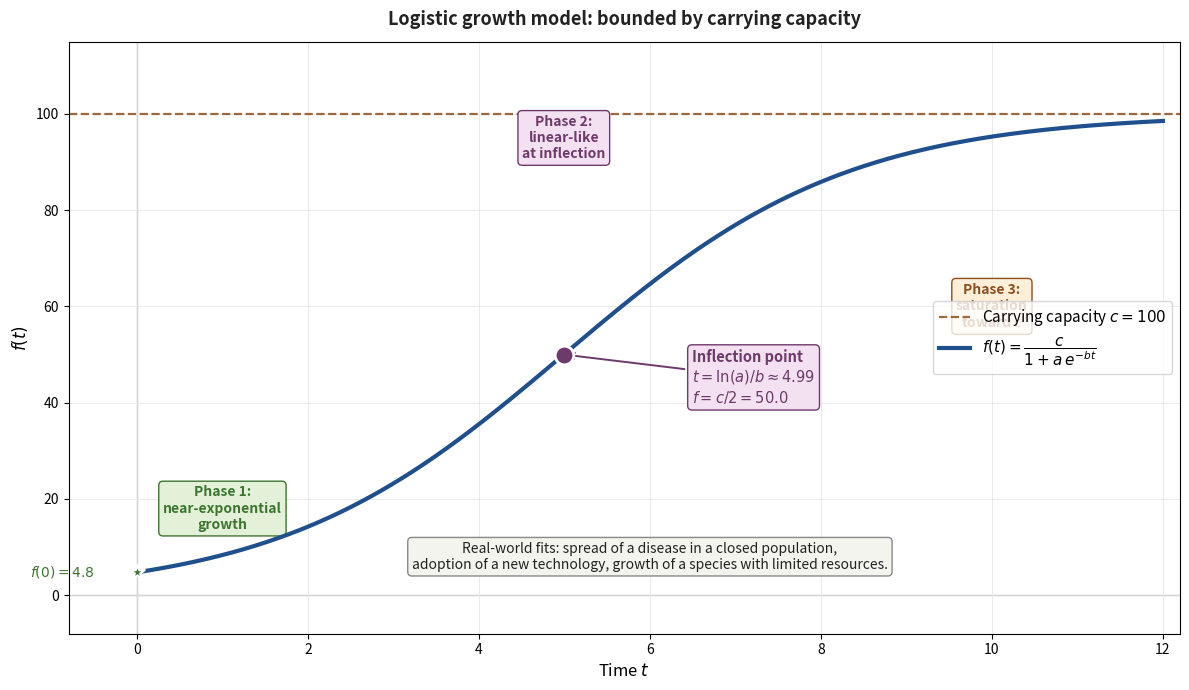

The matplotlib source for this figure:
"""Generate ch4_fig6_logistic.png — logistic growth curve with carrying capacity.

Shows f(t) = c / (1 + a*e^{-bt}) — S-shaped curve approaching carrying
capacity c. Three regions annotated: exponential-like growth phase,
inflection point, saturation toward c.
"""
import math
import numpy as np
import matplotlib.pyplot as plt

BLUE_EDGE = '#1f4f8c'
ORANGE_EDGE = '#8c4f1f'
GREEN_EDGE = '#3d7530'
PURPLE_EDGE = '#6e3a6c'
TEXT = '#222'
MUTE = '#888'
GRID = '#e6e6e6'

# Logistic: f(t) = c / (1 + a e^{-bt})
c = 100  # carrying capacity
a = 20   # initial inverse-ratio
b = 0.6
t = np.linspace(0, 12, 600)
f = c / (1 + a * np.exp(-b * t))

fig, ax = plt.subplots(figsize=(12, 7))
ax.grid(True, color=GRID, lw=0.6, zorder=0)
ax.axhline(0, color=MUTE, lw=0.9, zorder=1)
ax.axvline(0, color=MUTE, lw=0.9, zorder=1)

# Carrying capacity asymptote
ax.axhline(c, color=ORANGE_EDGE, lw=1.6, linestyle='--', zorder=2,
           alpha=0.85, label=f'Carrying capacity $c = {c}$')

# Inflection point: t* = ln(a)/b, f(t*) = c/2
t_inflect = math.log(a) / b
f_inflect = c / 2
ax.scatter([t_inflect], [f_inflect], s=180, color=PURPLE_EDGE,
           edgecolor='white', linewidth=2.0, zorder=7)
ax.annotate(f'Inflection point\n$t = \\ln(a)/b \\approx {t_inflect:.2f}$\n$f = c/2 = {f_inflect}$',
            xy=(t_inflect, f_inflect),
            xytext=(t_inflect + 1.5, 40),
            fontsize=10.5, color=PURPLE_EDGE, fontweight='bold',
            arrowprops=dict(arrowstyle='->', color=PURPLE_EDGE, lw=1.4),
            bbox=dict(boxstyle='round,pad=0.3', facecolor='#f3e0f0',
                      edgecolor=PURPLE_EDGE))

# Main curve
ax.plot(t, f, color=BLUE_EDGE, linewidth=3.0, zorder=4,
        label=r'$f(t) = \dfrac{c}{1 + a\, e^{-bt}}$')

# Annotate three regions
ax.text(1, 18, 'Phase 1:\nnear-exponential\ngrowth', fontsize=10,
        color=GREEN_EDGE, fontweight='bold', ha='center', va='center',
        bbox=dict(boxstyle='round,pad=0.3', facecolor='#e3f1d8',
                  edgecolor=GREEN_EDGE, linewidth=1.0))
ax.text(t_inflect, 95, 'Phase 2:\nlinear-like\nat inflection', fontsize=10,
        color=PURPLE_EDGE, fontweight='bold', ha='center', va='center',
        bbox=dict(boxstyle='round,pad=0.3', facecolor='#f3e0f0',
                  edgecolor=PURPLE_EDGE, linewidth=1.0))
ax.text(10, 60, 'Phase 3:\nsaturation\ntoward $c$', fontsize=10,
        color=ORANGE_EDGE, fontweight='bold', ha='center', va='center',
        bbox=dict(boxstyle='round,pad=0.3', facecolor='#ffeed8',
                  edgecolor=ORANGE_EDGE, linewidth=1.0))

# y-intercept
y_int = c / (1 + a)
ax.scatter([0], [y_int], s=120, color=GREEN_EDGE, edgecolor='white',
           linewidth=1.6, zorder=6, marker='*')
ax.text(-0.5, y_int, f'$f(0) = {y_int:.1f}$', fontsize=10,
        color=GREEN_EDGE, fontweight='bold', ha='right', va='center')

ax.set_xlabel('Time $t$', fontsize=12)
ax.set_ylabel('$f(t)$', fontsize=12)
ax.set_title('Logistic growth model: bounded by carrying capacity',
             fontsize=13, pad=12, color=TEXT, fontweight='bold')
ax.legend(loc='center right', fontsize=11)
ax.set_xlim(-0.8, 12.2)
ax.set_ylim(-8, 115)

# Real-world callout
ax.text(6, 8,
        'Real-world fits: spread of a disease in a closed population,'
        '\nadoption of a new technology, growth of a species with limited resources.',
        fontsize=10, color=TEXT, ha='center', va='center', style='italic',
        bbox=dict(boxstyle='round,pad=0.3', facecolor='#f4f4ee',
                  edgecolor=MUTE, linewidth=1.0))

plt.tight_layout()
plt.savefig('ch4_fig6_logistic.png', dpi=220, bbox_inches='tight', facecolor='white')
plt.close()
print("Saved ch4_fig6_logistic.png")
